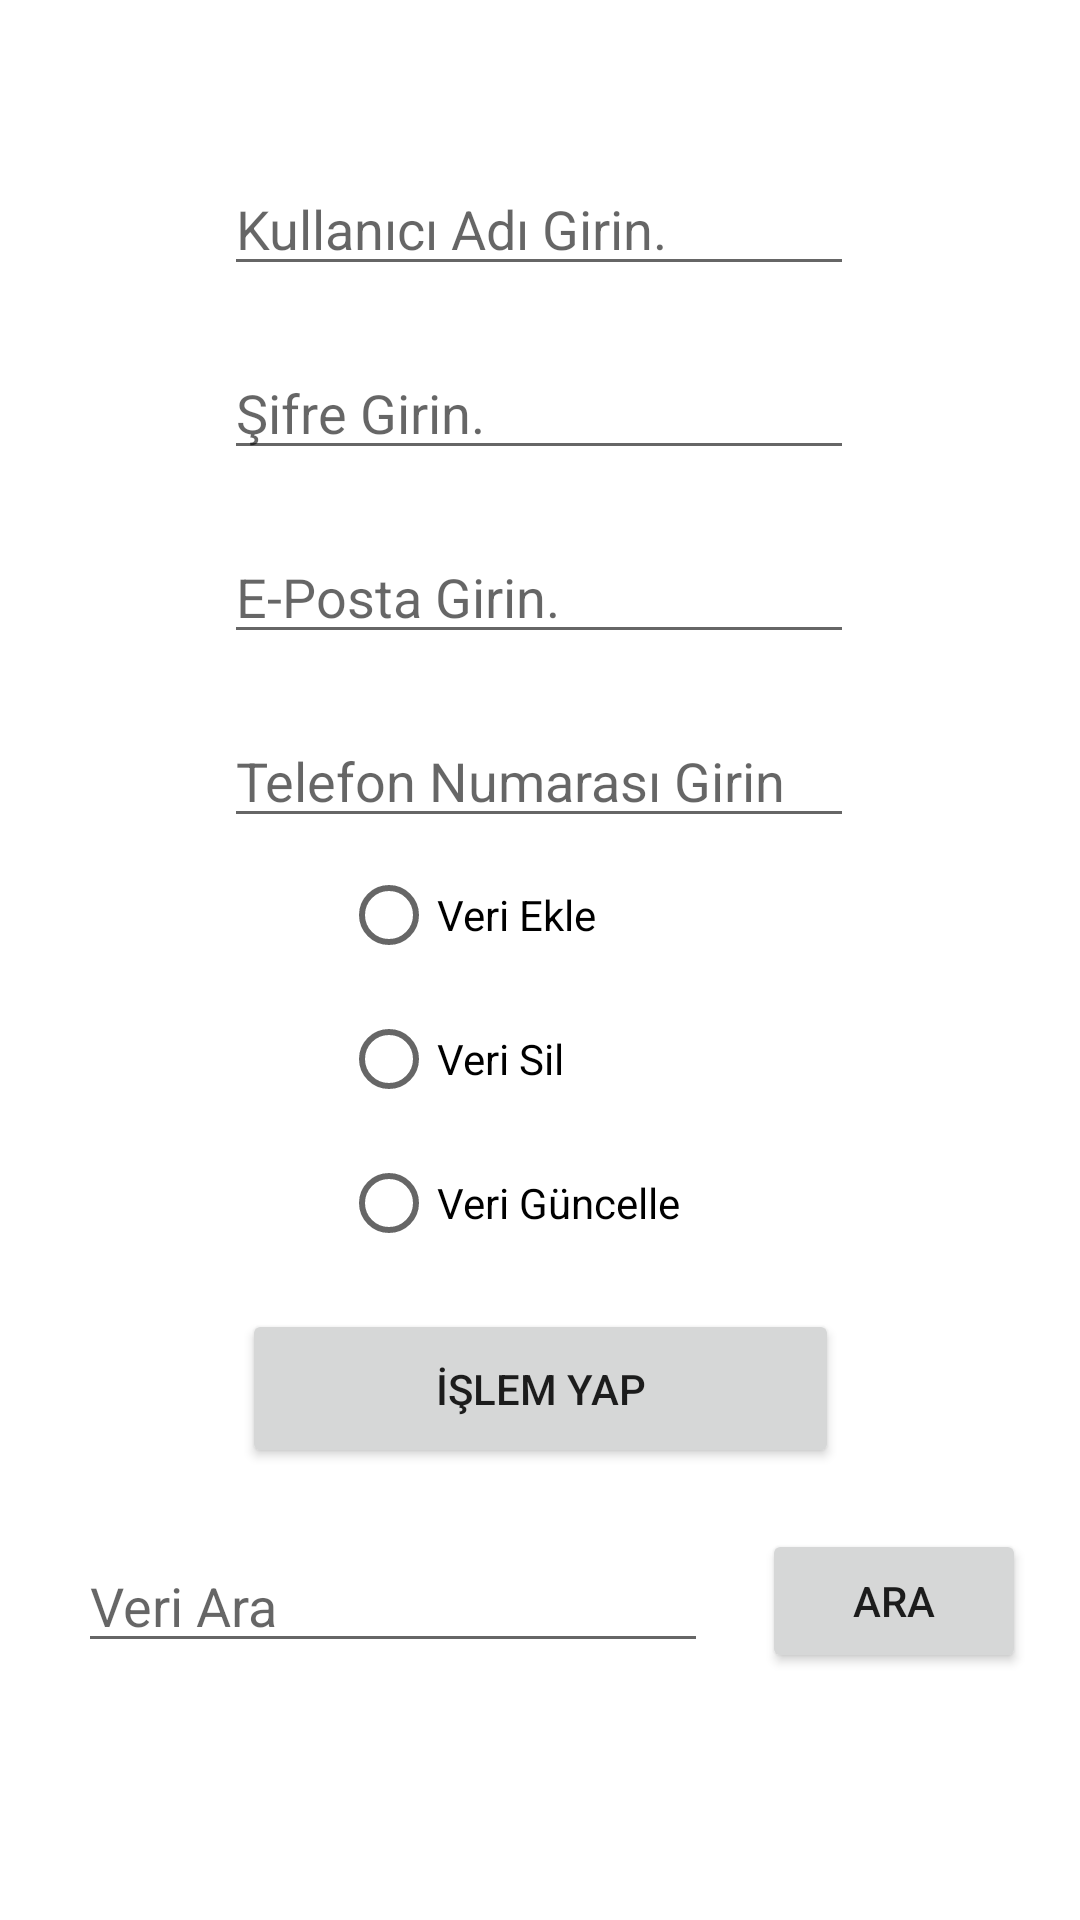

Write the Android layout XML for this screen, with the resource values it uses.
<!-- AndroidManifest.xml: application theme Theme.DatabaseCommands -->
<!-- res/layout/activity_veri_ekle_sil_guncelle.xml -->
<?xml version="1.0" encoding="utf-8"?>
<androidx.constraintlayout.widget.ConstraintLayout xmlns:android="http://schemas.android.com/apk/res/android"
    xmlns:app="http://schemas.android.com/apk/res-auto"
    xmlns:tools="http://schemas.android.com/tools"
    android:layout_width="match_parent"
    android:layout_height="match_parent">

    <EditText
        android:id="@+id/kadiTxt"
        android:layout_width="wrap_content"
        android:layout_height="wrap_content"
        android:ems="10"
        android:hint="Kullanıcı Adı Girin."
        android:inputType="textPersonName"
        app:layout_constraintBottom_toBottomOf="parent"
        app:layout_constraintEnd_toEndOf="parent"
        app:layout_constraintHorizontal_bias="0.497"
        app:layout_constraintStart_toStartOf="parent"
        app:layout_constraintTop_toTopOf="parent"
        app:layout_constraintVertical_bias="0.09" />

    <EditText
        android:id="@+id/sifreTxt"
        android:layout_width="wrap_content"
        android:layout_height="wrap_content"
        android:layout_marginTop="20dp"
        android:ems="10"
        android:hint="Şifre Girin."
        android:inputType="textPersonName"
        app:layout_constraintBottom_toBottomOf="parent"
        app:layout_constraintEnd_toEndOf="@+id/kadiTxt"
        app:layout_constraintHorizontal_bias="0.0"
        app:layout_constraintStart_toStartOf="@+id/kadiTxt"
        app:layout_constraintTop_toBottomOf="@+id/kadiTxt"
        app:layout_constraintVertical_bias="0.0" />

    <EditText
        android:id="@+id/epostaTxt"
        android:layout_width="wrap_content"
        android:layout_height="wrap_content"
        android:layout_marginTop="20dp"
        android:ems="10"
        android:hint="E-Posta Girin."
        android:inputType="textPersonName"
        app:layout_constraintBottom_toBottomOf="parent"
        app:layout_constraintEnd_toEndOf="@+id/sifreTxt"
        app:layout_constraintHorizontal_bias="0.0"
        app:layout_constraintStart_toStartOf="@+id/sifreTxt"
        app:layout_constraintTop_toBottomOf="@+id/sifreTxt"
        app:layout_constraintVertical_bias="0.0" />

    <EditText
        android:id="@+id/telTxt"
        android:layout_width="wrap_content"
        android:layout_height="wrap_content"
        android:layout_marginTop="20dp"
        android:ems="10"
        android:hint="Telefon Numarası Girin"
        android:inputType="textPersonName"
        app:layout_constraintBottom_toBottomOf="parent"
        app:layout_constraintEnd_toEndOf="@+id/epostaTxt"
        app:layout_constraintHorizontal_bias="0.0"
        app:layout_constraintStart_toStartOf="@+id/epostaTxt"
        app:layout_constraintTop_toBottomOf="@+id/epostaTxt"
        app:layout_constraintVertical_bias="0.0" />

    <Button
        android:id="@+id/btnIslemYap"
        android:layout_width="199dp"
        android:layout_height="53dp"
        android:onClick="btnClick"
        android:text="İşlem Yap"
        app:layout_constraintBottom_toBottomOf="parent"
        app:layout_constraintEnd_toEndOf="parent"
        app:layout_constraintStart_toStartOf="parent"
        app:layout_constraintTop_toBottomOf="@+id/telTxt"
        app:layout_constraintVertical_bias="0.51" />

    <RadioGroup
        android:id="@+id/rdGroup"
        android:layout_width="133dp"
        android:layout_height="154dp"
        app:layout_constraintBottom_toTopOf="@+id/btnIslemYap"
        app:layout_constraintEnd_toEndOf="parent"
        app:layout_constraintStart_toStartOf="parent"
        app:layout_constraintTop_toBottomOf="@+id/telTxt">

        <RadioButton
            android:id="@+id/rdbtnVeriEkle"
            android:layout_width="132dp"
            android:layout_height="wrap_content"
            android:text="Veri Ekle" />

        <RadioButton
            android:id="@+id/rdbtnVeriSil"
            android:layout_width="wrap_content"
            android:layout_height="wrap_content"
            android:text="Veri Sil" />

        <RadioButton
            android:id="@+id/rdbtnVeriGuncelle"
            android:layout_width="wrap_content"
            android:layout_height="wrap_content"
            android:text="Veri Güncelle" />
    </RadioGroup>

    <EditText
        android:id="@+id/veriAraTxt"
        android:layout_width="wrap_content"
        android:layout_height="wrap_content"
        android:ems="10"
        android:hint="Veri Ara"
        android:inputType="textPersonName"
        app:layout_constraintBottom_toBottomOf="parent"
        app:layout_constraintEnd_toEndOf="parent"
        app:layout_constraintHorizontal_bias="0.174"
        app:layout_constraintStart_toStartOf="parent"
        app:layout_constraintTop_toBottomOf="@+id/btnIslemYap"
        app:layout_constraintVertical_bias="0.215" />

    <Button
        android:id="@+id/btnAra"
        android:layout_width="wrap_content"
        android:layout_height="wrap_content"
        android:onClick="btnVeriAra"
        android:text="ARA"
        app:layout_constraintBottom_toBottomOf="@+id/veriAraTxt"
        app:layout_constraintEnd_toEndOf="parent"
        app:layout_constraintStart_toEndOf="@+id/veriAraTxt"
        app:layout_constraintTop_toTopOf="@+id/veriAraTxt" />

</androidx.constraintlayout.widget.ConstraintLayout>
<!-- resources referenced by this layout -->
<resources>
  <style name="Theme.DatabaseCommands" parent="Theme.MaterialComponents.DayNight.DarkActionBar">
          
          <item name="colorPrimary">@color/purple_500</item>
          <item name="colorPrimaryVariant">@color/purple_700</item>
          <item name="colorOnPrimary">@color/white</item>
          
          <item name="colorSecondary">@color/teal_200</item>
          <item name="colorSecondaryVariant">@color/teal_700</item>
          <item name="colorOnSecondary">@color/black</item>
          
          <item name="android:statusBarColor">?attr/colorPrimaryVariant</item>
          
      </style>
  <!-- not gathered from this repository: default colours our renderer supplied (Android Studio template values) -->
  <color name="purple_500">#FF6200EE</color>
  <color name="purple_700">#FF3700B3</color>
  <color name="teal_200">#FF03DAC5</color>
  <color name="teal_700">#FF018786</color>
  <color name="black">#FF000000</color>
  <color name="white">#FFFFFFFF</color>
</resources>
